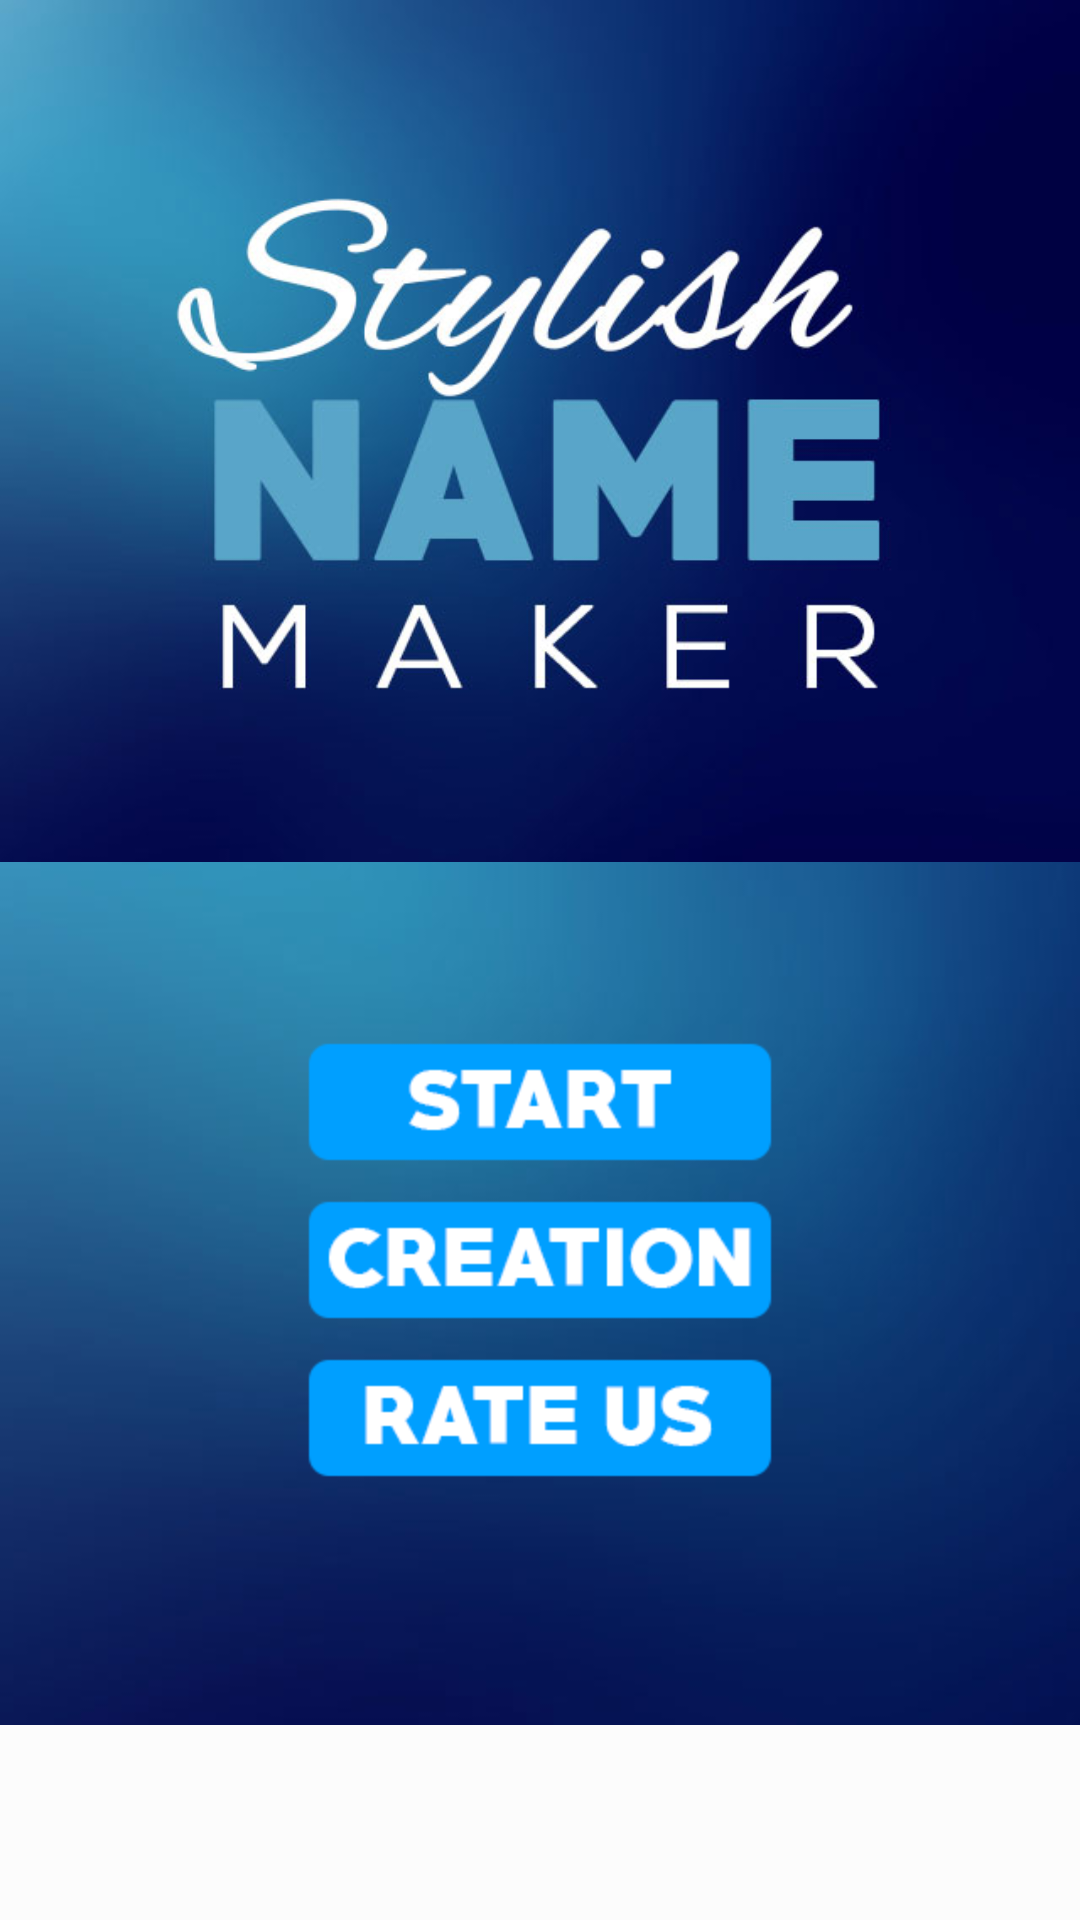

This screen was rendered from an Android layout file. Write that file and the resources it references.
<!-- AndroidManifest.xml: application theme AppTheme -->
<!-- res/layout/menu.xml -->
<?xml version="1.0" encoding="utf-8"?>
<RelativeLayout xmlns:android="http://schemas.android.com/apk/res/android"
    android:layout_width="fill_parent"
    android:layout_height="fill_parent">

    <ImageView
        android:id="@+id/tv"
        android:layout_width="fill_parent"
        android:layout_height="fill_parent"
        android:layout_centerHorizontal="true"
        android:layout_centerVertical="true"
        android:background="@drawable/bg_menu"
        android:contentDescription="@string/app_name" />

    <RelativeLayout
        android:id="@+id/adlayout"
        android:layout_width="match_parent"
        android:layout_height="65dp"
        android:background="@color/white"
        android:gravity="center"
        android:layout_alignParentBottom="true"
        android:layout_centerHorizontal="true"
        android:orientation="horizontal" />

    <LinearLayout
        android:layout_width="fill_parent"
        android:layout_height="fill_parent"
        android:layout_above="@+id/adlayout"
        android:orientation="vertical"
        android:weightSum="2.0">

        <RelativeLayout
            android:layout_width="fill_parent"
            android:layout_height="0dp"
            android:layout_weight="1.0"
            android:background="@drawable/logobg">

            <ImageView
                android:layout_width="fill_parent"
                android:layout_height="fill_parent"
                android:scaleType="fitXY"
                />
        </RelativeLayout>

        <RelativeLayout
            android:layout_width="fill_parent"
            android:layout_height="0dp"
            android:layout_weight="1.0">

            <LinearLayout
                android:layout_width="fill_parent"
                android:layout_height="fill_parent"
                android:orientation="vertical"
                android:weightSum="5.0">

                <RelativeLayout
                    android:layout_width="fill_parent"
                    android:layout_height="0dp"
                    android:layout_weight="1.0" />

                <RelativeLayout
                    android:layout_width="fill_parent"
                    android:layout_height="0dp"
                    android:layout_weight="3.0">

                    <RelativeLayout
                        android:layout_width="wrap_content"
                        android:layout_height="wrap_content"
                        android:layout_alignParentTop="true"
                        android:layout_centerHorizontal="true">

                        <ImageView
                            android:id="@+id/startBtn"
                            android:layout_width="wrap_content"
                            android:layout_height="wrap_content"
                            android:layout_alignParentTop="true"
                            android:layout_centerHorizontal="true"
                            android:src="@drawable/start" />

                        <ImageView
                            android:id="@+id/myWork"
                            android:layout_width="wrap_content"
                            android:layout_height="wrap_content"
                            android:layout_below="@+id/startBtn"
                            android:layout_centerHorizontal="true"
                            android:layout_marginTop="6dp"
                            android:src="@drawable/library" />

                        <ImageView
                            android:id="@+id/policyBtn"
                            android:layout_width="wrap_content"
                            android:layout_height="wrap_content"
                            android:layout_below="@+id/myWork"
                            android:layout_centerHorizontal="true"
                            android:layout_marginTop="6dp"
                            android:src="@drawable/privacy" />
                    </RelativeLayout>
                </RelativeLayout>

                <RelativeLayout
                    android:layout_width="fill_parent"
                    android:layout_height="0dp"
                    android:layout_weight="1.0" />
            </LinearLayout>
        </RelativeLayout>
    </LinearLayout>
</RelativeLayout>
<!-- resources referenced by this layout -->
<resources>
  <color name="white">#fcfcfc</color>
  <!-- drawable bg_menu: jpg bitmap (drawable-hdpi, 16144 bytes) -->
  <!-- drawable library: png bitmap (drawable-hdpi, 3417 bytes) -->
  <!-- drawable logobg: jpg bitmap (drawable-hdpi, 34890 bytes) -->
  <!-- drawable privacy: png bitmap (drawable-hdpi, 2971 bytes) -->
  <!-- drawable start: png bitmap (drawable-hdpi, 2776 bytes) -->
  <string name="app_name" translatable="false">Stylish Name Maker</string>
  <style name="AppTheme" parent="Theme.AppCompat.Light.DarkActionBar">
          
          <item name="colorPrimary">@color/colorPrimary</item>
          <item name="colorPrimaryDark">@color/colorPrimaryDark</item>
          <item name="colorAccent">@color/colorAccent</item>
      </style>
  <color name="colorPrimary">#ff3f51b5</color>
  <color name="colorPrimaryDark">#ff303f9f</color>
  <color name="colorAccent">#ffff4081</color>
</resources>
